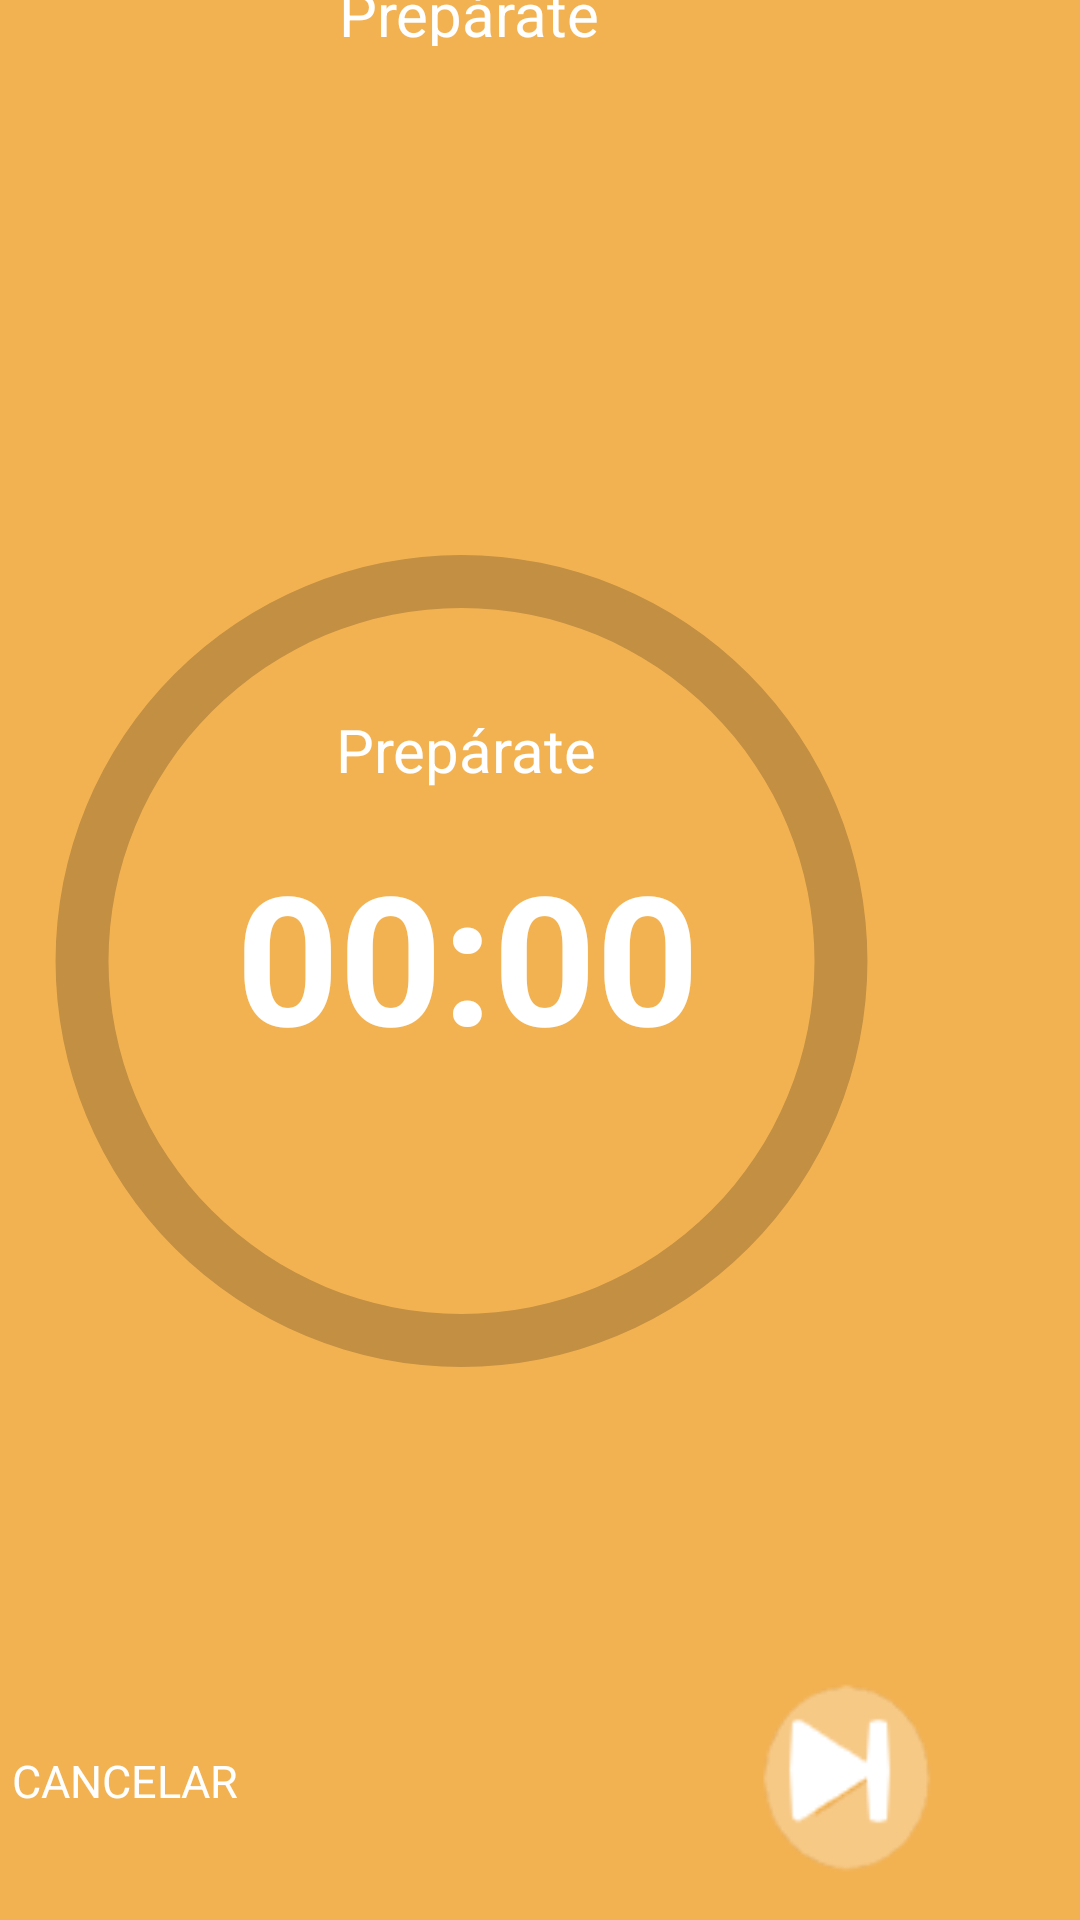

Produce the Android XML layout that renders to this screen, including the resource entries it uses.
<!-- AndroidManifest.xml: application theme Theme.AplicacionDeportivaPMDM -->
<!-- res/layout/cronometro_main.xml -->
<?xml version="1.0" encoding="utf-8"?>
<androidx.constraintlayout.widget.ConstraintLayout xmlns:android="http://schemas.android.com/apk/res/android"
    xmlns:app="http://schemas.android.com/apk/res-auto"
    xmlns:tools="http://schemas.android.com/tools"
    android:layout_width="match_parent"
    android:layout_height="match_parent"
    android:background="@color/orange"
    tools:context=".CronometroMain">

        <RelativeLayout
            android:id="@+id/relativeLayout"
            android:layout_width="413dp"
            android:layout_height="729dp"
            app:layout_constraintBottom_toBottomOf="parent"
            app:layout_constraintEnd_toEndOf="parent"
            app:layout_constraintHorizontal_bias="1.0"
            app:layout_constraintStart_toStartOf="parent"
            app:layout_constraintTop_toTopOf="parent">

            <ProgressBar
                android:id="@+id/progressBar"
                style="?android:attr/progressBarStyleLarge"
                android:layout_width="500dp"
                android:layout_height="450dp"
                android:layout_centerInParent="true"
                android:layout_marginStart="30dp"
                android:layout_marginEnd="30dp"
                android:indeterminateOnly="false"
                android:progressDrawable="@drawable/customprogressbar"
                tools:progress="40" />

            <TextView
                android:id="@+id/textoarriba"
                android:layout_width="114dp"
                android:layout_height="40dp"
                android:layout_above="@+id/progressBar"
                android:layout_alignParentStart="true"
                android:layout_alignParentTop="true"
                android:layout_alignParentEnd="true"
                android:layout_marginStart="151dp"
                android:layout_marginTop="35dp"
                android:layout_marginEnd="146dp"
                android:layout_marginBottom="80dp"
                android:text="Prepárate"
                android:textAlignment="center"
                android:textColor="@color/white"
                android:textSize="20sp" />

            <TextView
                android:id="@+id/texto"
                android:layout_width="110dp"
                android:layout_height="42dp"
                android:layout_alignStart="@+id/progressBar"
                android:layout_alignTop="@+id/progressBar"
                android:layout_alignEnd="@+id/progressBar"
                android:layout_alignBottom="@+id/progressBar"
                android:layout_marginStart="123dp"
                android:layout_marginTop="141dp"
                android:layout_marginEnd="120dp"
                android:layout_marginBottom="256dp"
                android:text="Prepárate"
                android:textAlignment="center"
                android:textColor="@color/white"
                android:textSize="20sp" />

            <TextView
                android:id="@+id/timer"
                android:layout_width="185dp"
                android:layout_height="81dp"
                android:layout_alignStart="@+id/progressBar"
                android:layout_alignTop="@+id/progressBar"
                android:layout_alignEnd="@+id/progressBar"
                android:layout_alignBottom="@+id/progressBar"
                android:layout_marginStart="86dp"
                android:layout_marginTop="183dp"
                android:layout_marginEnd="82dp"
                android:layout_marginBottom="175dp"
                android:inputType="time"
                android:text="00:00"
                android:textAlignment="center"
                android:textColor="@color/white"
                android:textSize="60sp"
                android:textStyle="bold" />

            <TextView
                android:id="@+id/btnCancelar"
                android:layout_width="83dp"
                android:layout_height="22dp"
                android:layout_below="@+id/progressBar"
                android:layout_alignParentStart="true"
                android:layout_alignParentEnd="true"
                android:layout_alignParentBottom="true"
                android:layout_marginStart="53dp"
                android:layout_marginTop="38dp"
                android:layout_marginEnd="277dp"
                android:layout_marginBottom="79dp"
                android:text="CANCELAR"
                android:textAlignment="center"
                android:textColor="@color/white"
                android:textSize="15sp" />

            <ImageButton
                android:id="@+id/imageButtonplay"
                android:layout_width="100dp"
                android:layout_height="95dp"
                android:layout_alignParentStart="true"
                android:layout_alignParentTop="true"
                android:layout_alignParentEnd="true"
                android:layout_alignParentBottom="true"
                android:layout_marginStart="168dp"
                android:layout_marginTop="585dp"
                android:layout_marginEnd="142dp"
                android:layout_marginBottom="52dp"
                android:backgroundTint="@color/transparent"
                android:contentDescription="play"
                android:visibility="visible"
                app:srcCompat="@drawable/play_button_blanco_tranparente_100" />

            <ImageView
                android:id="@+id/imageViewskip"
                android:layout_width="wrap_content"
                android:layout_height="wrap_content"
                android:layout_below="@+id/progressBar"
                android:layout_alignParentStart="true"
                android:layout_alignParentEnd="true"
                android:layout_alignParentBottom="true"
                android:layout_marginStart="284dp"
                android:layout_marginTop="-3dp"
                android:layout_marginEnd="29dp"
                android:layout_marginBottom="47dp"
                app:srcCompat="@drawable/botonskipandroid2" />

        </RelativeLayout>

</androidx.constraintlayout.widget.ConstraintLayout>
<!-- resources referenced by this layout -->
<resources>
  <color name="orange">#F3B252</color>
  <color name="transparent">#00000000</color>
  <color name="white">#FFFFFFFF</color>
  <!-- drawable botonskipandroid2: png bitmap (drawable, 2673 bytes) -->
  <!-- drawable customprogressbar (drawable) -->
  <?xml version="1.0" encoding="utf-8"?>
  <layer-list xmlns:android="http://schemas.android.com/apk/res/android">
  
      <item android:id="@android:id/background">
          <shape  android:shape="ring" android:useLevel="false" android:thicknessRatio="20" >
              <solid android:color="@color/semitransparent"/>
          </shape>
      </item>
  
      <item android:id="@android:id/progress">
          <rotate android:fromDegrees="270"
              android:pivotX="50%"
              android:pivotY="50%"
              android:toDegrees="270">
  
              <shape android:shape="ring" android:useLevel="true" android:thicknessRatio="20">
                  <solid android:color="@color/white"/>
              </shape>
  
          </rotate>
      </item>
  </layer-list>
  <style name="Theme.AplicacionDeportivaPMDM" parent="Base.Theme.AplicacionDeportivaPMDM" />
  <color name="semitransparent">#33000000</color>
  <style name="Base.Theme.AplicacionDeportivaPMDM" parent="Theme.Material3.DayNight.NoActionBar">
          
          
      </style>
</resources>
